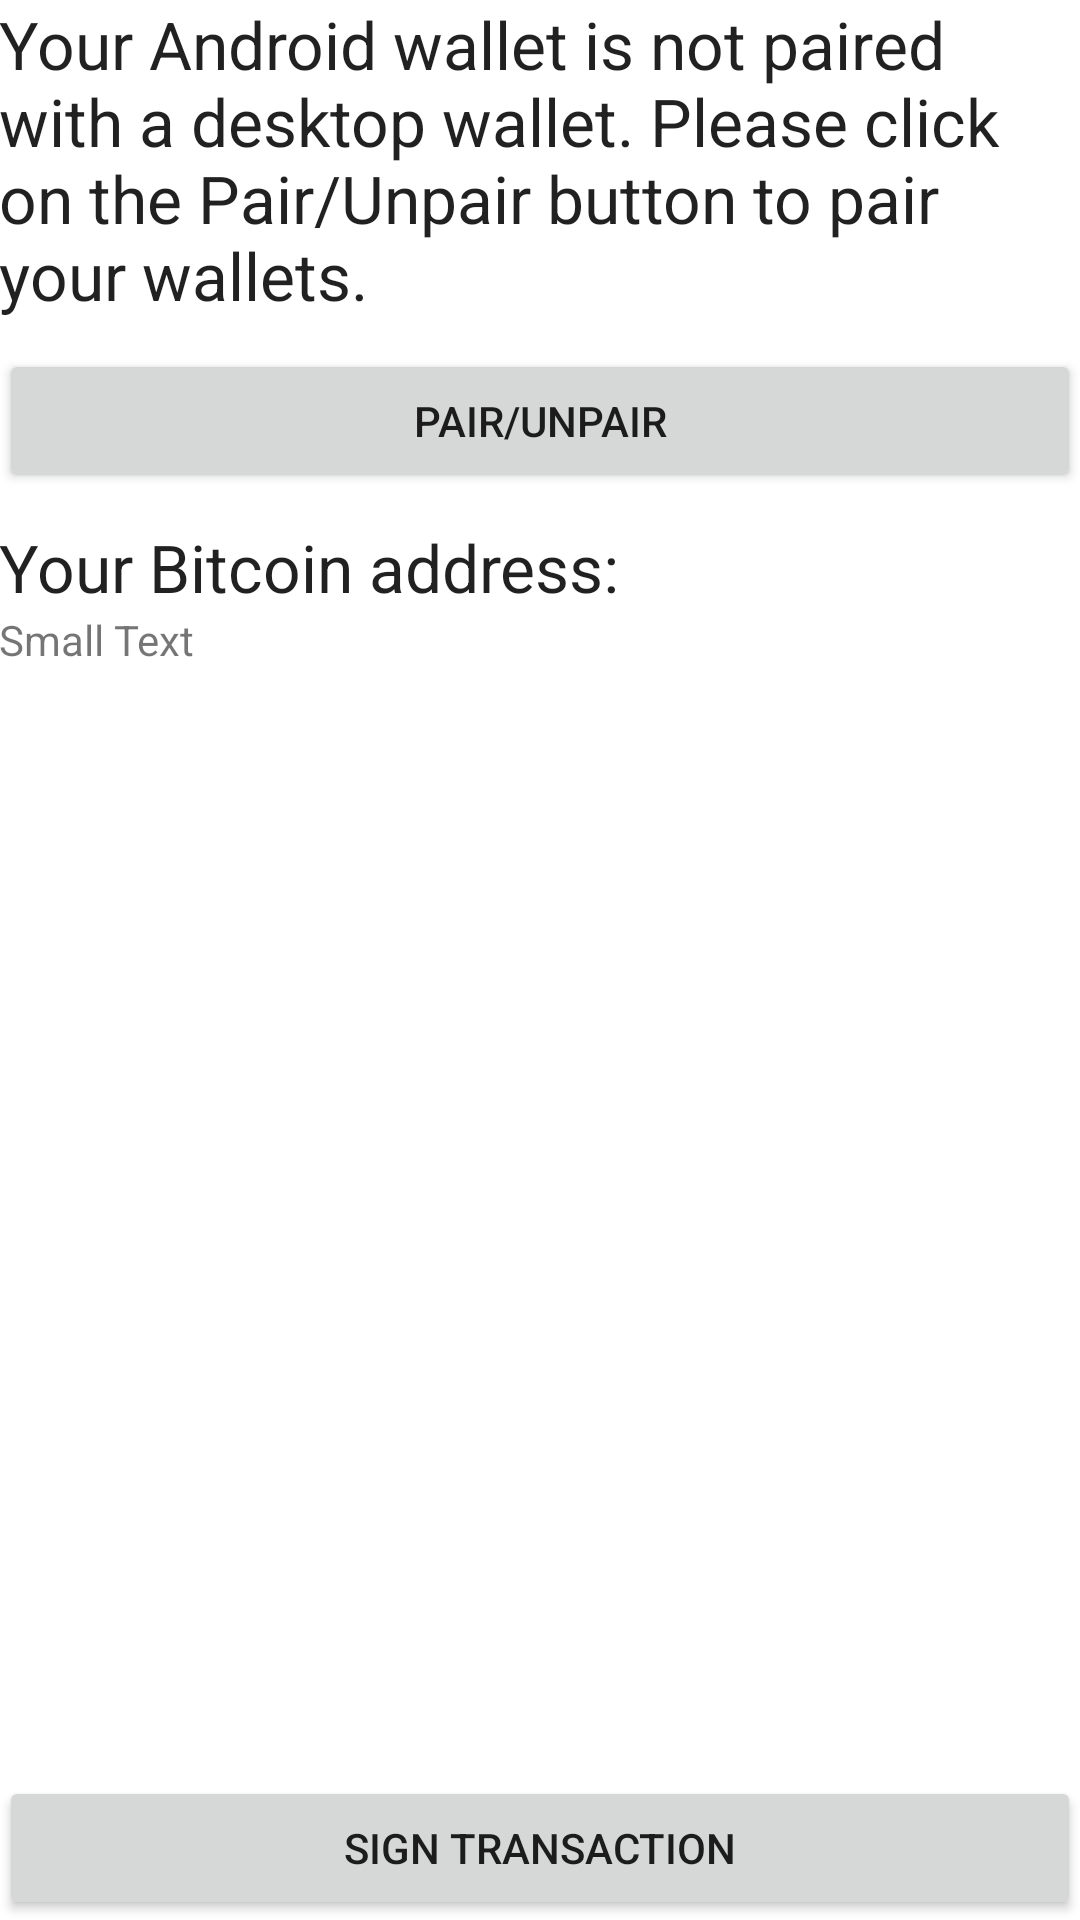

Reconstruct the res/layout file that produces this screen, plus the resources it refers to.
<!-- AndroidManifest.xml: fallback theme Theme.MaterialComponents.DayNight.NoActionBar -->
<!-- res/layout/activity_main_activity_with_pairing.xml -->
<RelativeLayout xmlns:android="http://schemas.android.com/apk/res/android"
    xmlns:tools="http://schemas.android.com/tools"
    android:layout_width="match_parent"
    android:layout_height="match_parent"
    android:paddingLeft="@dimen/activity_horizontal_margin"
    android:paddingRight="@dimen/activity_horizontal_margin"
    android:paddingTop="@dimen/activity_vertical_margin"
    android:paddingBottom="@dimen/activity_vertical_margin"
    tools:context="de.uni_bonn.bit.MainActivityWithPairing">

    <TextView
            android:layout_width="wrap_content"
            android:layout_height="wrap_content"
            android:textAppearance="?android:attr/textAppearanceLarge"
            android:text="@string/info_text_not_paired"
            android:id="@+id/txtInfo"
            android:layout_alignParentTop="true" android:layout_alignParentRight="true"
            android:layout_alignParentEnd="true"/>
    <Button
            android:layout_width="wrap_content"
            android:layout_height="wrap_content"
            android:text="Pair/Unpair"
            android:id="@+id/btnPairUnpair"
            android:onClick="onBtnPairUnpairClicked"
            android:layout_below="@+id/txtInfo" android:layout_alignParentLeft="true"
            android:layout_alignParentStart="true" android:layout_alignParentRight="true"
            android:layout_alignParentEnd="true" android:layout_marginTop="10dp"/>
    <Button
            android:layout_width="wrap_content"
            android:layout_height="wrap_content"
            android:text="Sign Transaction"
            android:id="@+id/btnSignTransaction"
            android:layout_alignParentBottom="true" android:layout_alignParentLeft="true"
            android:layout_alignParentStart="true" android:layout_alignRight="@+id/txtInfo"
            android:layout_alignEnd="@+id/txtInfo" android:onClick="onBtnSignTransactionClicked"/>
    <LinearLayout
            android:orientation="vertical"
            android:layout_width="fill_parent"
            android:layout_height="wrap_content"
            android:id="@+id/addressLayout"
            android:layout_below="@+id/btnPairUnpair" android:layout_alignParentLeft="true"
            android:layout_alignParentStart="true" android:layout_marginTop="10dp" android:visibility="visible">
        <TextView
                android:layout_width="match_parent"
                android:layout_height="wrap_content"
                android:textAppearance="?android:attr/textAppearanceLarge"
                android:text="Your Bitcoin address:"
                android:id="@+id/textView" android:layout_below="@+id/txtInfo" android:layout_alignParentLeft="true"
                android:layout_alignParentStart="true" android:layout_alignRight="@+id/txtInfo"
                android:layout_alignEnd="@+id/txtInfo"/>
        <TextView
                android:layout_width="match_parent"
                android:layout_height="wrap_content"
                android:textAppearance="?android:attr/textAppearanceSmall"
                android:text="Small Text"
                android:id="@+id/txtAddress" android:layout_below="@+id/textView" android:layout_alignParentLeft="true"
                android:layout_alignParentStart="true" android:layout_alignParentRight="true"
                android:layout_alignParentEnd="true"/>
    </LinearLayout>

</RelativeLayout>
<!-- resources referenced by this layout -->
<resources>
  <string name="info_text_not_paired">Your Android wallet is not paired with a desktop wallet. Please click on the
      Pair/Unpair button to pair your wallets.</string>
</resources>
